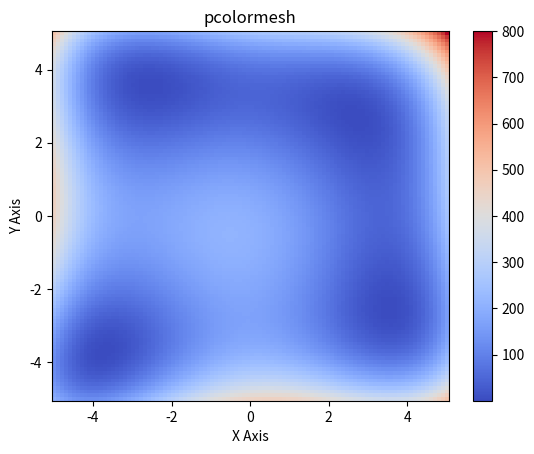

Write the Python code that produced this figure.
import matplotlib.pyplot as plt
import numpy as np

x = np.linspace(-5, 5, 100)
y = np.linspace(-5, 5, 100)
X, Y = np.meshgrid(x, y)
Z = (X**2 + Y - 10)**2 + (X + Y**2 - 10)**2

plt.pcolormesh(X, Y, Z, shading='auto', cmap='coolwarm')

plt.colorbar()
plt.title('pcolormesh')
plt.xlabel('X Axis')
plt.ylabel('Y Axis')

plt.show()
